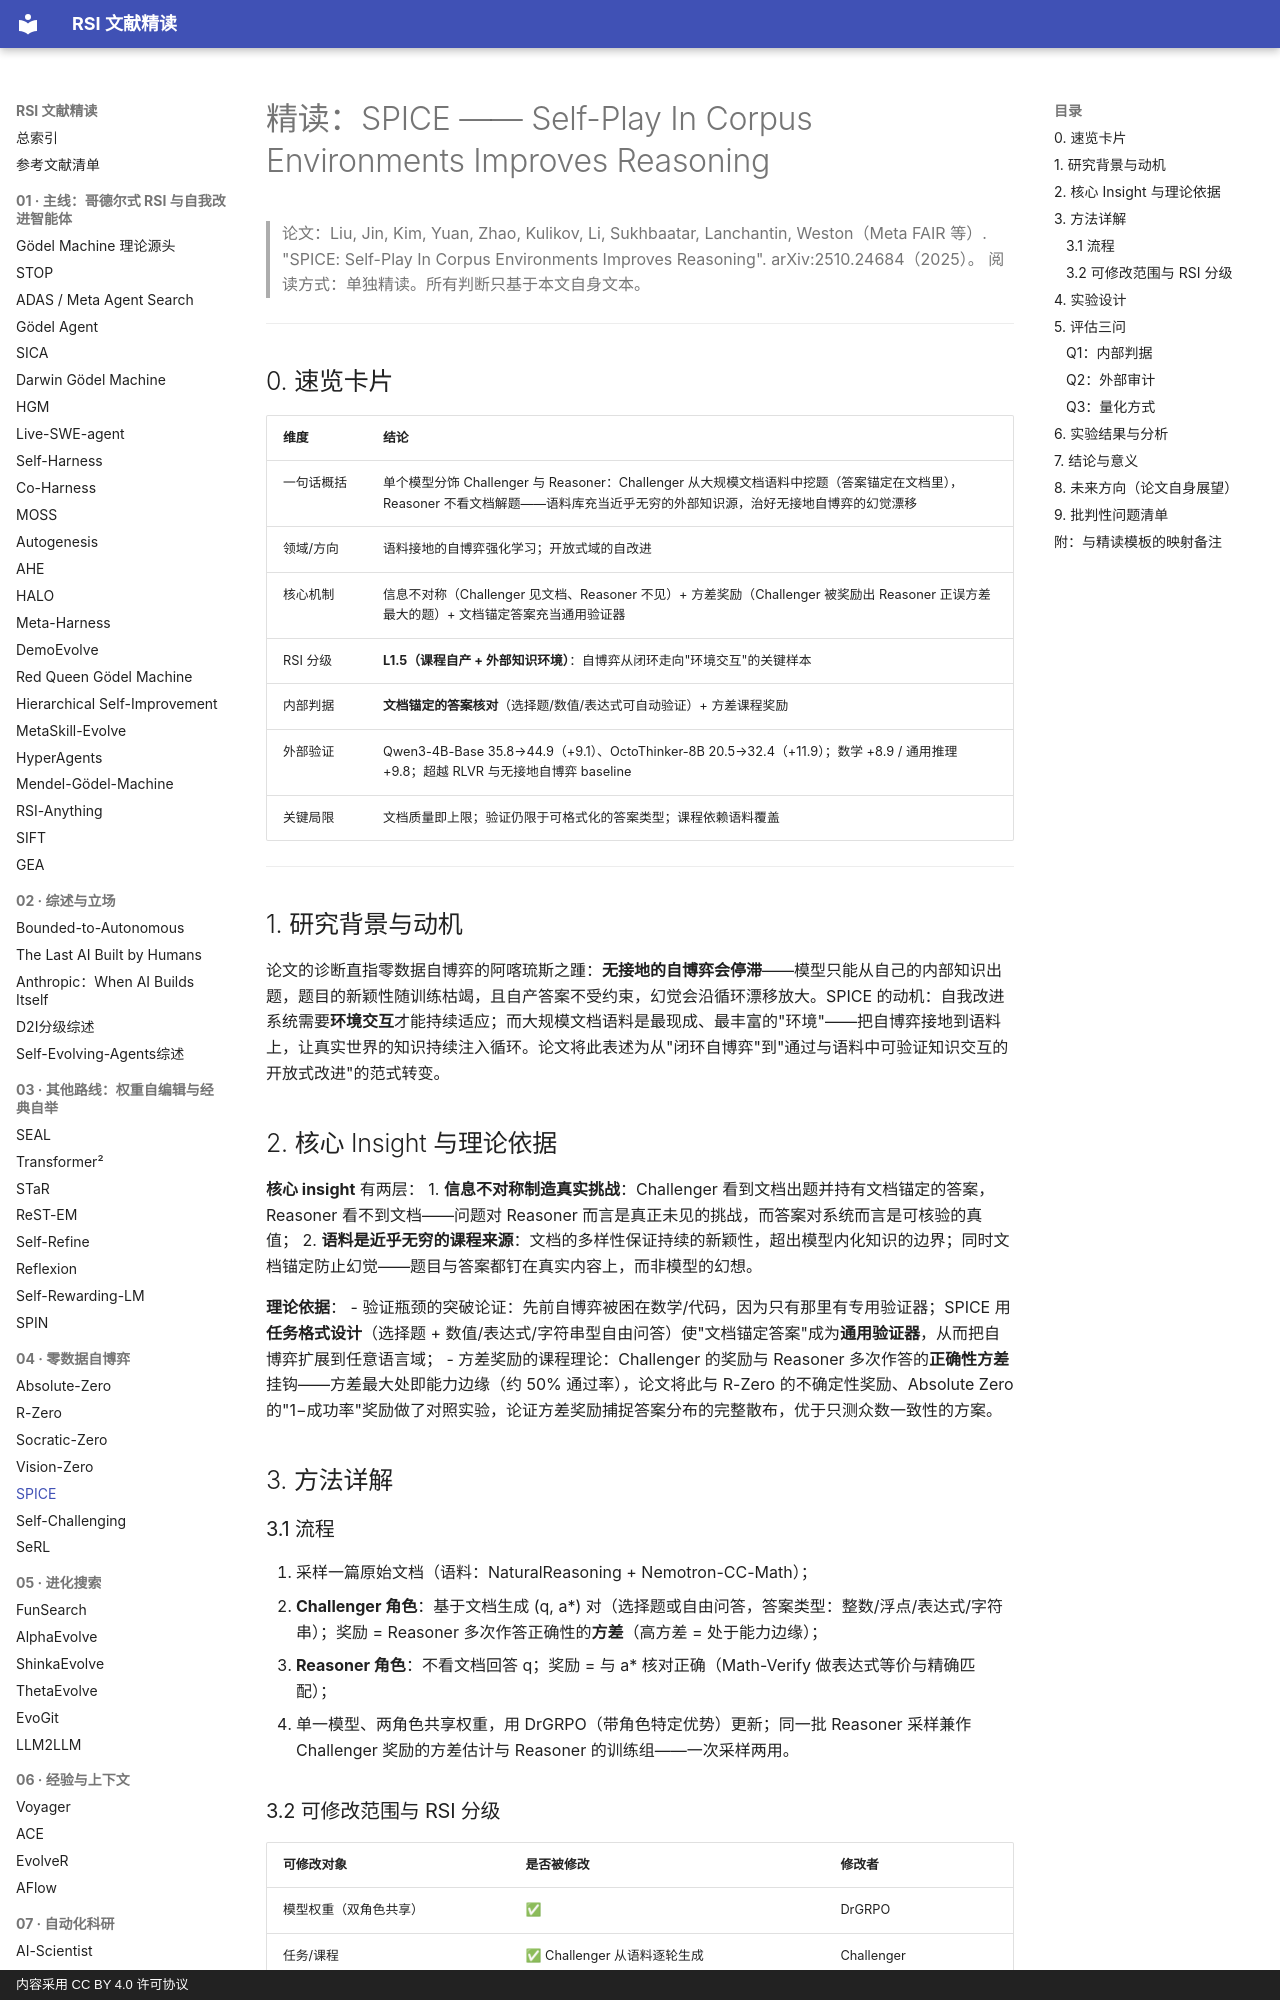

repository: zlven/RSI-Papers-Reading · page: 04-零数据自博弈-05-SPICE-精读/index.html · generator: mkdocs · copyright: 内容采用 CC BY 4.0 许可协议

# 精读：SPICE —— Self-Play In Corpus Environments Improves Reasoning

> 论文：Liu, Jin, Kim, Yuan, Zhao, Kulikov, Li, Sukhbaatar, Lanchantin, Weston（Meta FAIR 等）. "SPICE: Self-Play In Corpus Environments Improves Reasoning". arXiv:2510.24684（2025）。
> 阅读方式：单独精读。所有判断只基于本文自身文本。

---

## 0. 速览卡片

| 维度 | 结论 |
|---|---|
| 一句话概括 | 单个模型分饰 Challenger 与 Reasoner：Challenger 从大规模文档语料中挖题（答案锚定在文档里），Reasoner 不看文档解题——语料库充当近乎无穷的外部知识源，治好无接地自博弈的幻觉漂移 |
| 领域/方向 | 语料接地的自博弈强化学习；开放式域的自改进 |
| 核心机制 | 信息不对称（Challenger 见文档、Reasoner 不见）+ 方差奖励（Challenger 被奖励出 Reasoner 正误方差最大的题）+ 文档锚定答案充当通用验证器 |
| RSI 分级 | **L1.5（课程自产 + 外部知识环境）**：自博弈从闭环走向"环境交互"的关键样本 |
| 内部判据 | **文档锚定的答案核对**（选择题/数值/表达式可自动验证）+ 方差课程奖励 |
| 外部验证 | Qwen3-4B-Base 35.8→44.9（+9.1）、OctoThinker-8B 20.5→32.4（+11.9）；数学 +8.9 / 通用推理 +9.8；超越 RLVR 与无接地自博弈 baseline |
| 关键局限 | 文档质量即上限；验证仍限于可格式化的答案类型；课程依赖语料覆盖 |

---

## 1. 研究背景与动机

论文的诊断直指零数据自博弈的阿喀琉斯之踵：**无接地的自博弈会停滞**——模型只能从自己的内部知识出题，题目的新颖性随训练枯竭，且自产答案不受约束，幻觉会沿循环漂移放大。SPICE 的动机：自我改进系统需要**环境交互**才能持续适应；而大规模文档语料是最现成、最丰富的"环境"——把自博弈接地到语料上，让真实世界的知识持续注入循环。论文将此表述为从"闭环自博弈"到"通过与语料中可验证知识交互的开放式改进"的范式转变。

## 2. 核心 Insight 与理论依据

**核心 insight** 有两层：
1. **信息不对称制造真实挑战**：Challenger 看到文档出题并持有文档锚定的答案，Reasoner 看不到文档——问题对 Reasoner 而言是真正未见的挑战，而答案对系统而言是可核验的真值；
2. **语料是近乎无穷的课程来源**：文档的多样性保证持续的新颖性，超出模型内化知识的边界；同时文档锚定防止幻觉——题目与答案都钉在真实内容上，而非模型的幻想。

**理论依据**：
- 验证瓶颈的突破论证：先前自博弈被困在数学/代码，因为只有那里有专用验证器；SPICE 用**任务格式设计**（选择题 + 数值/表达式/字符串型自由问答）使"文档锚定答案"成为**通用验证器**，从而把自博弈扩展到任意语言域；
- 方差奖励的课程理论：Challenger 的奖励与 Reasoner 多次作答的**正确性方差**挂钩——方差最大处即能力边缘（约 50% 通过率），论文将此与 R-Zero 的不确定性奖励、Absolute Zero 的"1−成功率"奖励做了对照实验，论证方差奖励捕捉答案分布的完整散布，优于只测众数一致性的方案。

## 3. 方法详解

### 3.1 流程

1. 采样一篇原始文档（语料：NaturalReasoning + Nemotron-CC-Math）；
2. **Challenger 角色**：基于文档生成 (q, a*) 对（选择题或自由问答，答案类型：整数/浮点/表达式/字符串）；奖励 = Reasoner 多次作答正确性的**方差**（高方差 = 处于能力边缘）；
3. **Reasoner 角色**：不看文档回答 q；奖励 = 与 a* 核对正确（Math-Verify 做表达式等价与精确匹配）；
4. 单一模型、两角色共享权重，用 DrGRPO（带角色特定优势）更新；同一批 Reasoner 采样兼作 Challenger 奖励的方差估计与 Reasoner 的训练组——一次采样两用。
